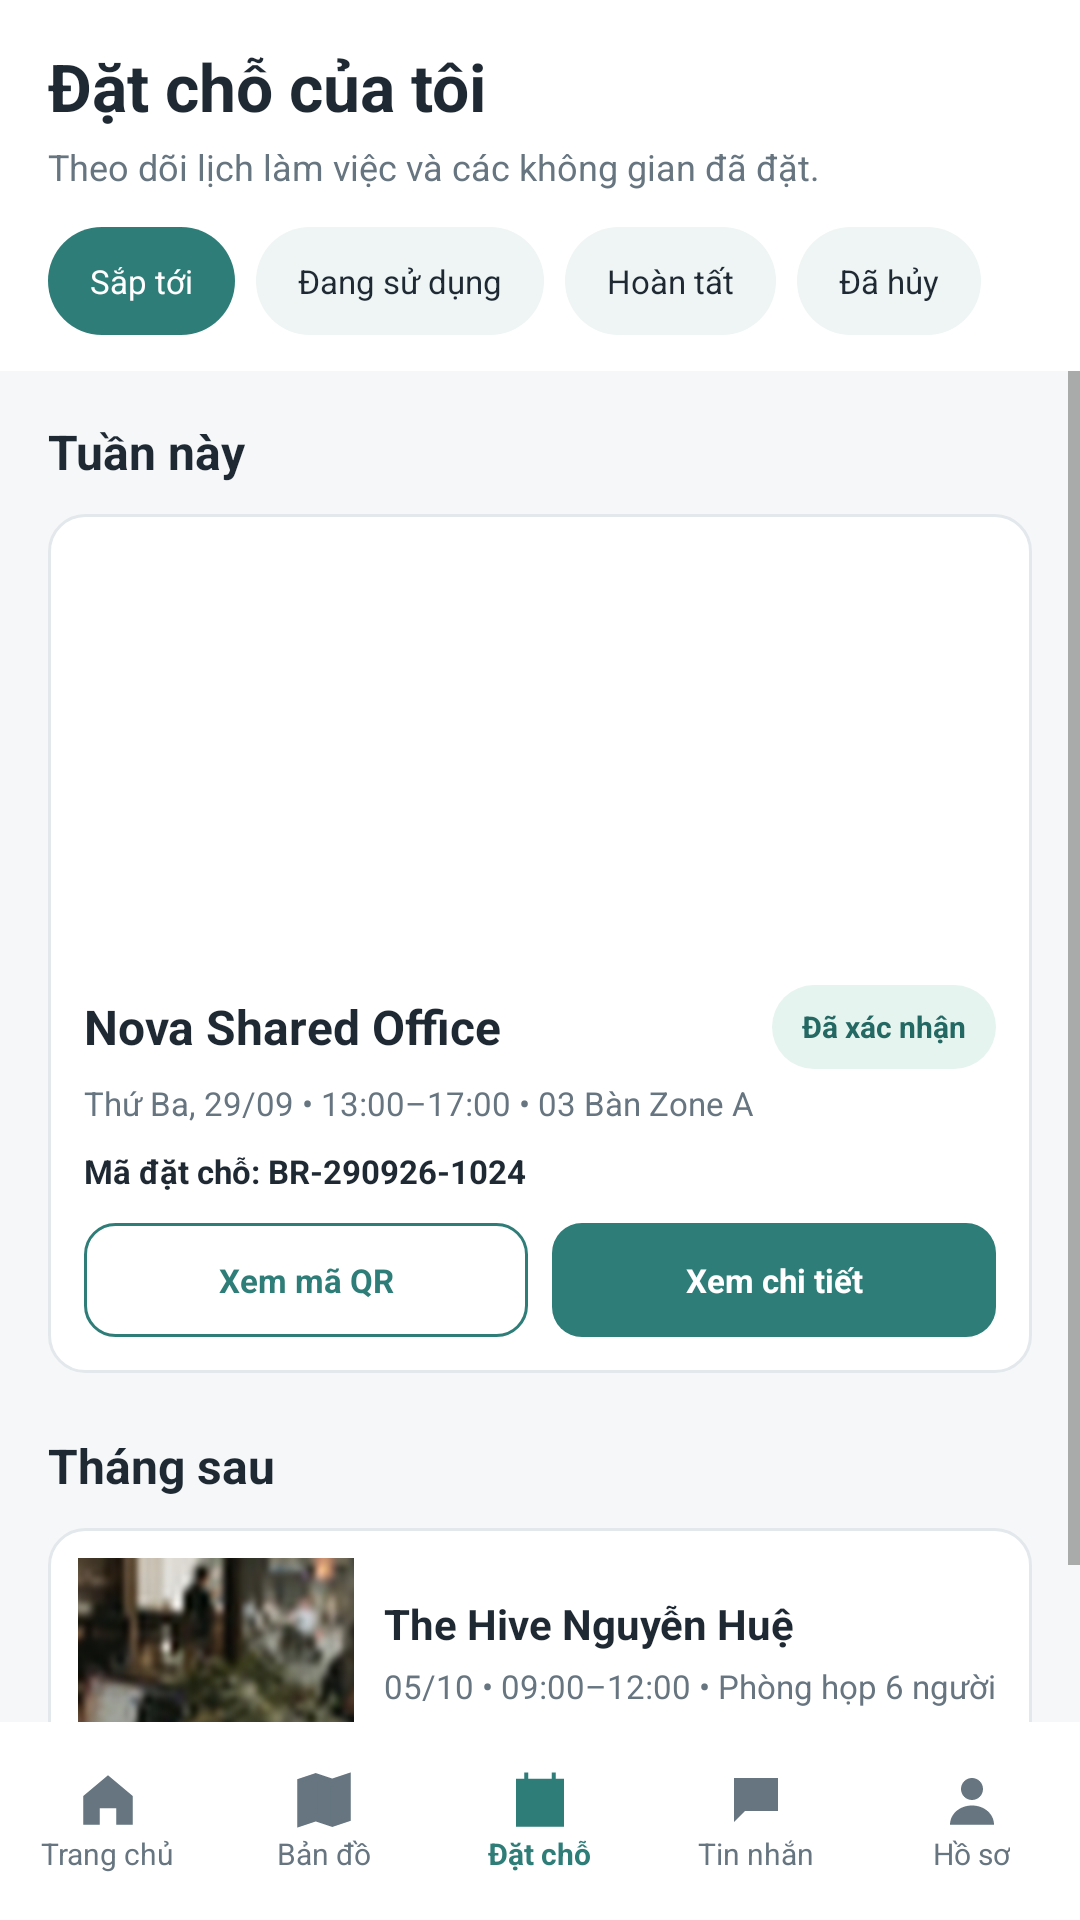

The Android layout XML behind this screen, and the referenced resources:
<!-- AndroidManifest.xml: application theme Theme.BroomSharing -->
<!-- res/layout/activity_my_bookings.xml -->
<?xml version="1.0" encoding="utf-8"?>
<androidx.constraintlayout.widget.ConstraintLayout xmlns:android="http://schemas.android.com/apk/res/android"
    xmlns:app="http://schemas.android.com/apk/res-auto"
    xmlns:tools="http://schemas.android.com/tools"
    android:layout_width="match_parent"
    android:layout_height="match_parent"
    android:background="@color/screen_bg"
    tools:context=".ui.booking.MyBookingsActivity">

    <LinearLayout android:id="@+id/header" android:layout_width="0dp" android:layout_height="wrap_content" android:background="@color/white" android:orientation="vertical" android:paddingStart="16dp" android:paddingTop="14dp" android:paddingEnd="16dp" android:paddingBottom="12dp" app:layout_constraintEnd_toEndOf="parent" app:layout_constraintStart_toStartOf="parent" app:layout_constraintTop_toTopOf="parent">
        <TextView android:layout_width="match_parent" android:layout_height="wrap_content" android:text="Đặt chỗ của tôi" android:textColor="@color/text_primary" android:textSize="22sp" android:textStyle="bold" />
        <TextView android:layout_width="match_parent" android:layout_height="wrap_content" android:layout_marginTop="4dp" android:text="Theo dõi lịch làm việc và các không gian đã đặt." android:textColor="@color/text_secondary" android:textSize="12sp" />
        <HorizontalScrollView android:layout_width="match_parent" android:layout_height="wrap_content" android:layout_marginTop="12dp" android:scrollbars="none">
            <LinearLayout android:layout_width="wrap_content" android:layout_height="wrap_content" android:orientation="horizontal">
                <TextView android:layout_width="wrap_content" android:layout_height="36dp" android:background="@drawable/bg_chip_selected" android:gravity="center" android:paddingStart="14dp" android:paddingEnd="14dp" android:text="Sắp tới" android:textColor="@color/white" android:textSize="11sp" />
                <TextView android:layout_width="wrap_content" android:layout_height="36dp" android:layout_marginStart="7dp" android:background="@drawable/bg_chip" android:gravity="center" android:paddingStart="14dp" android:paddingEnd="14dp" android:text="Đang sử dụng" android:textColor="@color/text_primary" android:textSize="11sp" />
                <TextView android:layout_width="wrap_content" android:layout_height="36dp" android:layout_marginStart="7dp" android:background="@drawable/bg_chip" android:gravity="center" android:paddingStart="14dp" android:paddingEnd="14dp" android:text="Hoàn tất" android:textColor="@color/text_primary" android:textSize="11sp" />
                <TextView android:layout_width="wrap_content" android:layout_height="36dp" android:layout_marginStart="7dp" android:background="@drawable/bg_chip" android:gravity="center" android:paddingStart="14dp" android:paddingEnd="14dp" android:text="Đã hủy" android:textColor="@color/text_primary" android:textSize="11sp" />
            </LinearLayout>
        </HorizontalScrollView>
    </LinearLayout>

    <ScrollView android:layout_width="0dp" android:layout_height="0dp" android:fillViewport="true" app:layout_constraintBottom_toTopOf="@+id/bottomNav" app:layout_constraintEnd_toEndOf="parent" app:layout_constraintStart_toStartOf="parent" app:layout_constraintTop_toBottomOf="@id/header">
        <LinearLayout android:layout_width="match_parent" android:layout_height="wrap_content" android:orientation="vertical" android:padding="16dp">
            <TextView android:layout_width="match_parent" android:layout_height="wrap_content" android:text="Tuần này" android:textColor="@color/text_primary" android:textSize="16sp" android:textStyle="bold" />

            <LinearLayout android:layout_width="match_parent" android:layout_height="wrap_content" android:layout_marginTop="10dp" android:background="@drawable/bg_card" android:orientation="vertical">
                <ImageView android:layout_width="match_parent" android:layout_height="145dp" android:contentDescription="Nova Shared Office" android:scaleType="centerCrop" android:src="@drawable/booking_hero" />
                <LinearLayout android:layout_width="match_parent" android:layout_height="wrap_content" android:orientation="vertical" android:padding="12dp">
                    <LinearLayout android:layout_width="match_parent" android:layout_height="wrap_content" android:gravity="center_vertical" android:orientation="horizontal"><TextView android:layout_width="0dp" android:layout_height="wrap_content" android:layout_weight="1" android:text="Nova Shared Office" android:textColor="@color/text_primary" android:textSize="16sp" android:textStyle="bold"/><TextView android:layout_width="wrap_content" android:layout_height="28dp" android:background="@drawable/bg_status" android:gravity="center" android:paddingStart="10dp" android:paddingEnd="10dp" android:text="Đã xác nhận" android:textColor="@color/teal_dark" android:textSize="10sp" android:textStyle="bold"/></LinearLayout>
                    <TextView android:layout_width="match_parent" android:layout_height="wrap_content" android:layout_marginTop="4dp" android:text="Thứ Ba, 29/09 • 13:00–17:00 • 03 Bàn Zone A" android:textColor="@color/text_secondary" android:textSize="11sp" />
                    <TextView android:layout_width="match_parent" android:layout_height="wrap_content" android:layout_marginTop="8dp" android:text="Mã đặt chỗ: BR-290926-1024" android:textColor="@color/text_primary" android:textSize="11sp" android:textStyle="bold" />
                    <LinearLayout android:layout_width="match_parent" android:layout_height="wrap_content" android:layout_marginTop="10dp" android:orientation="horizontal"><TextView android:layout_width="0dp" android:layout_height="38dp" android:layout_weight="1" android:background="@drawable/bg_button_outline" android:gravity="center" android:text="Xem mã QR" android:textColor="@color/teal" android:textSize="11sp" android:textStyle="bold"/><TextView android:layout_width="0dp" android:layout_height="38dp" android:layout_marginStart="8dp" android:layout_weight="1" android:background="@drawable/bg_button_primary" android:gravity="center" android:text="Xem chi tiết" android:textColor="@color/white" android:textSize="11sp" android:textStyle="bold"/></LinearLayout>
                </LinearLayout>
            </LinearLayout>

            <TextView android:layout_width="match_parent" android:layout_height="wrap_content" android:layout_marginTop="20dp" android:text="Tháng sau" android:textColor="@color/text_primary" android:textSize="16sp" android:textStyle="bold" />
            <LinearLayout android:layout_width="match_parent" android:layout_height="wrap_content" android:layout_marginTop="10dp" android:background="@drawable/bg_card" android:gravity="center_vertical" android:orientation="horizontal" android:padding="10dp">
                <ImageView android:layout_width="92dp" android:layout_height="88dp" android:contentDescription="The Hive" android:scaleType="centerCrop" android:src="@drawable/nearby_hive" />
                <LinearLayout android:layout_width="0dp" android:layout_height="wrap_content" android:layout_marginStart="10dp" android:layout_weight="1" android:orientation="vertical"><TextView android:layout_width="match_parent" android:layout_height="wrap_content" android:text="The Hive Nguyễn Huệ" android:textColor="@color/text_primary" android:textSize="14sp" android:textStyle="bold"/><TextView android:layout_width="match_parent" android:layout_height="wrap_content" android:layout_marginTop="4dp" android:text="05/10 • 09:00–12:00 • Phòng họp 6 người" android:textColor="@color/text_secondary" android:textSize="11sp"/><TextView android:layout_width="wrap_content" android:layout_height="wrap_content" android:layout_marginTop="8dp" android:text="360.000đ" android:textColor="@color/teal_dark" android:textSize="13sp" android:textStyle="bold"/></LinearLayout>
            </LinearLayout>
        </LinearLayout>
    </ScrollView>

    <LinearLayout android:id="@+id/bottomNav" android:layout_width="0dp" android:layout_height="66dp" android:background="@color/white" android:gravity="center" android:orientation="horizontal" app:layout_constraintBottom_toBottomOf="parent" app:layout_constraintEnd_toEndOf="parent" app:layout_constraintStart_toStartOf="parent">
        <LinearLayout android:layout_width="0dp" android:layout_height="match_parent" android:layout_weight="1" android:gravity="center" android:orientation="vertical"><ImageView android:layout_width="22dp" android:layout_height="22dp" android:src="@drawable/ic_home" android:contentDescription="Trang chủ"/><TextView android:layout_width="wrap_content" android:layout_height="wrap_content" android:text="Trang chủ" android:textColor="@color/text_secondary" android:textSize="10sp"/></LinearLayout>
        <LinearLayout android:layout_width="0dp" android:layout_height="match_parent" android:layout_weight="1" android:gravity="center" android:orientation="vertical"><ImageView android:layout_width="22dp" android:layout_height="22dp" android:src="@drawable/ic_map" android:contentDescription="Bản đồ"/><TextView android:layout_width="wrap_content" android:layout_height="wrap_content" android:text="Bản đồ" android:textColor="@color/text_secondary" android:textSize="10sp"/></LinearLayout>
        <LinearLayout android:layout_width="0dp" android:layout_height="match_parent" android:layout_weight="1" android:gravity="center" android:orientation="vertical"><ImageView android:layout_width="22dp" android:layout_height="22dp" android:src="@drawable/ic_booking" app:tint="@color/teal" android:contentDescription="Đặt chỗ"/><TextView android:layout_width="wrap_content" android:layout_height="wrap_content" android:text="Đặt chỗ" android:textColor="@color/teal" android:textSize="10sp" android:textStyle="bold"/></LinearLayout>
        <LinearLayout android:layout_width="0dp" android:layout_height="match_parent" android:layout_weight="1" android:gravity="center" android:orientation="vertical"><ImageView android:layout_width="22dp" android:layout_height="22dp" android:src="@drawable/ic_chat" android:contentDescription="Tin nhắn"/><TextView android:layout_width="wrap_content" android:layout_height="wrap_content" android:text="Tin nhắn" android:textColor="@color/text_secondary" android:textSize="10sp"/></LinearLayout>
        <LinearLayout android:layout_width="0dp" android:layout_height="match_parent" android:layout_weight="1" android:gravity="center" android:orientation="vertical"><ImageView android:layout_width="22dp" android:layout_height="22dp" android:src="@drawable/ic_profile" android:contentDescription="Hồ sơ"/><TextView android:layout_width="wrap_content" android:layout_height="wrap_content" android:text="Hồ sơ" android:textColor="@color/text_secondary" android:textSize="10sp"/></LinearLayout>
    </LinearLayout>
</androidx.constraintlayout.widget.ConstraintLayout>
<!-- resources referenced by this layout -->
<resources>
  <color name="screen_bg">#F5F7F8</color>
  <color name="teal">#2F7D78</color>
  <color name="teal_dark">#246863</color>
  <color name="text_primary">#1F2933</color>
  <color name="text_secondary">#667580</color>
  <color name="white">#FFFFFF</color>
  <!-- drawable bg_button_outline (drawable) -->
  <shape xmlns:android="http://schemas.android.com/apk/res/android" android:shape="rectangle">
      <solid android:color="@color/white" />
      <corners android:radius="10dp" />
      <stroke android:width="1dp" android:color="@color/teal" />
  </shape>
  <!-- drawable bg_button_primary (drawable) -->
  <shape xmlns:android="http://schemas.android.com/apk/res/android" android:shape="rectangle">
      <solid android:color="@color/teal" />
      <corners android:radius="10dp" />
  </shape>
  <!-- drawable bg_card (drawable) -->
  <shape xmlns:android="http://schemas.android.com/apk/res/android" android:shape="rectangle">
      <solid android:color="@color/white" />
      <corners android:radius="12dp" />
      <stroke android:width="1dp" android:color="@color/border" />
  </shape>
  <!-- drawable bg_chip (drawable) -->
  <shape xmlns:android="http://schemas.android.com/apk/res/android" android:shape="rectangle">
      <solid android:color="@color/chip_bg" />
      <corners android:radius="50dp" />
  </shape>
  <!-- drawable bg_chip_selected (drawable) -->
  <shape xmlns:android="http://schemas.android.com/apk/res/android" android:shape="rectangle">
      <solid android:color="@color/teal" />
      <corners android:radius="50dp" />
  </shape>
  <!-- drawable bg_status (drawable) -->
  <shape xmlns:android="http://schemas.android.com/apk/res/android" android:shape="rectangle">
      <solid android:color="#E6F4EF" />
      <corners android:radius="50dp" />
  </shape>
  <!-- drawable ic_booking (drawable) -->
  <vector xmlns:android="http://schemas.android.com/apk/res/android" android:width="24dp" android:height="24dp" android:viewportWidth="24" android:viewportHeight="24">
      <path android:fillColor="#667580" android:pathData="M4,5h16v16H4zM7,2v6M17,2v6M4,10h16" android:strokeColor="#667580" android:strokeWidth="1.5"/>
  </vector>
  <!-- drawable ic_chat (drawable) -->
  <vector xmlns:android="http://schemas.android.com/apk/res/android" android:width="24dp" android:height="24dp" android:viewportWidth="24" android:viewportHeight="24">
      <path android:fillColor="#667580" android:pathData="M4,4h16v12H8l-4,4z"/>
  </vector>
  <!-- drawable ic_home (drawable) -->
  <vector xmlns:android="http://schemas.android.com/apk/res/android" android:width="24dp" android:height="24dp" android:viewportWidth="24" android:viewportHeight="24">
      <path android:fillColor="#667580" android:pathData="M3,10.5L12,3l9,7.5V21h-6v-6H9v6H3z"/>
  </vector>
  <!-- drawable ic_map (drawable) -->
  <vector xmlns:android="http://schemas.android.com/apk/res/android" android:width="24dp" android:height="24dp" android:viewportWidth="24" android:viewportHeight="24">
      <path android:fillColor="#667580" android:pathData="M3,5l6,-2 6,2 6,-2v16l-6,2 -6,-2 -6,2zM9,5v12M15,7v12" android:strokeColor="#667580" android:strokeWidth="1.5"/>
  </vector>
  <!-- drawable ic_profile (drawable) -->
  <vector xmlns:android="http://schemas.android.com/apk/res/android" android:width="24dp" android:height="24dp" android:viewportWidth="24" android:viewportHeight="24">
      <path android:fillColor="#667580" android:pathData="M12,12a4,4 0,1 0,0,-8 4,4 0,0 0,0 8M4,21c0,-4 3.6,-7 8,-7s8,3 8,7z"/>
  </vector>
  <color name="border">#E3E8EC</color>
  <color name="chip_bg">#EEF5F4</color>
</resources>
